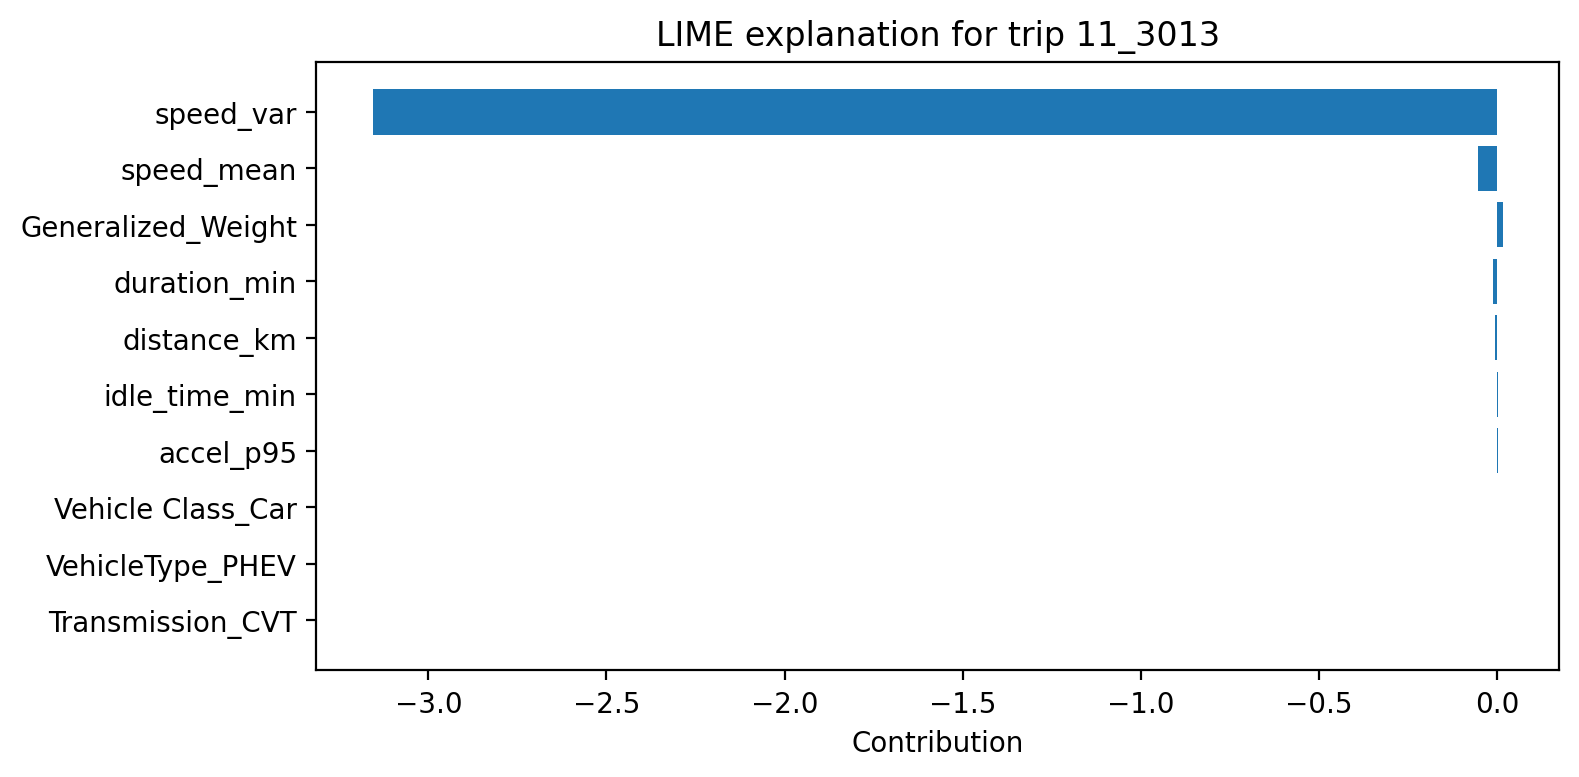

The data file committed next to this chart (first rows):
feature, contribution
speed_var, -3.156
speed_mean, -0.05431
Generalized_Weight, 0.01589
duration_min, -0.01179
distance_km, -0.007252
idle_time_min, 0.003037
accel_p95, 0.001173
Vehicle Class_Car, -0.0009063
VehicleType_PHEV, 0.0008789
Transmission_CVT, -0.0007719
